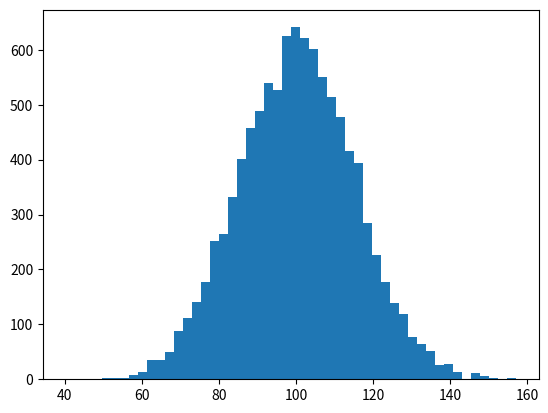

Reproduce this figure in Python. (Note: this script raises an exception after producing the figure.)
import numpy as np
import matplotlib.pyplot as plt

np.random.seed(101010)

mu, sigma = 100, 15
x = mu + sigma * np.random.randn(10000)

n, bins, patches = plt.hist(x, 50, normed=1, facecolor='g', alpha=0.55)

plt.xlabel('Smarts')
plt.ylabel('Probability')
plt.title('Histogram of IQ')
plt.text(60,0.025, r'$\mu=100,\ \sigma=15$')
plt.axis([40,160,0,0.03])
plt.grid(True)
plt.show()
